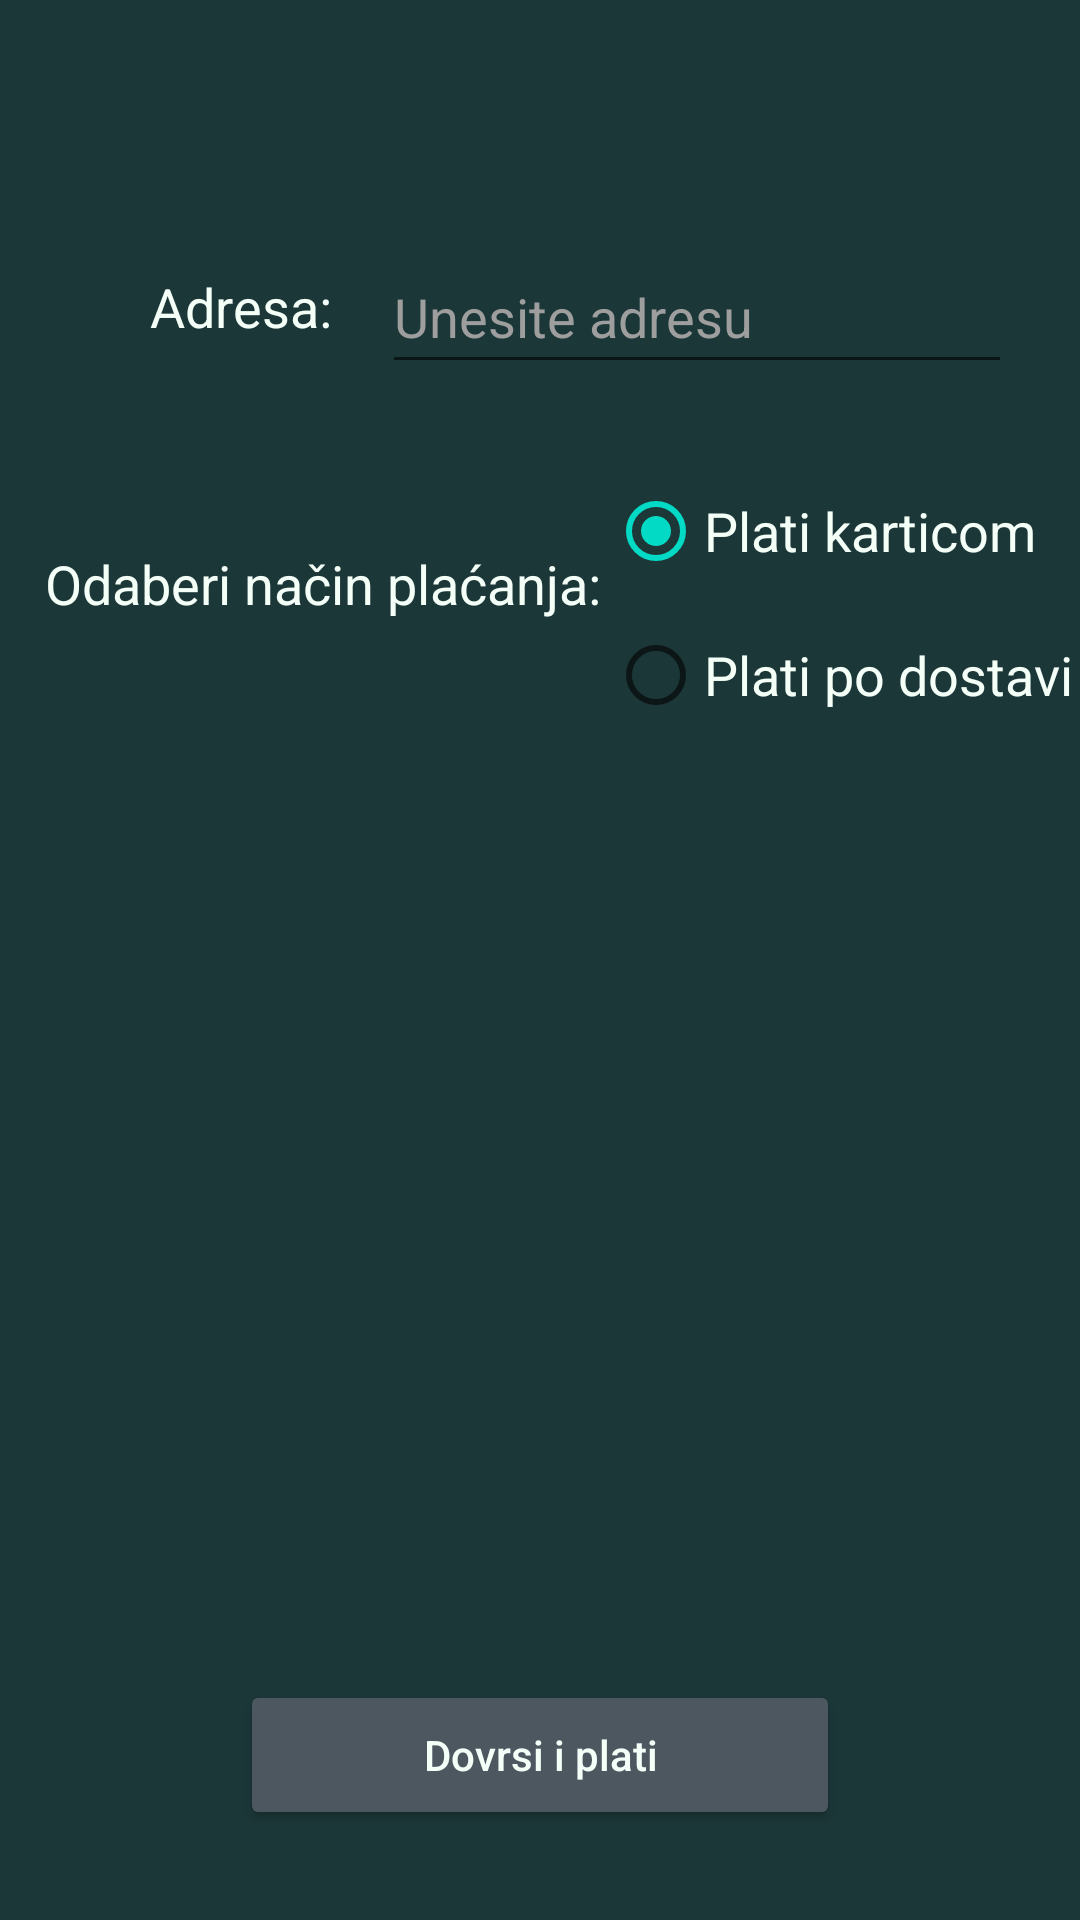

Reconstruct the res/layout file that produces this screen, plus the resources it refers to.
<!-- AndroidManifest.xml: application theme Theme.RestorauntApp -->
<!-- res/layout/fragment_finish_order.xml -->
<?xml version="1.0" encoding="utf-8"?>
<FrameLayout xmlns:android="http://schemas.android.com/apk/res/android"
    xmlns:app="http://schemas.android.com/apk/res-auto"
    xmlns:tools="http://schemas.android.com/tools"
    android:layout_width="match_parent"
    android:layout_height="match_parent"
    tools:context=".FinishOrderFragment">

    <androidx.constraintlayout.widget.ConstraintLayout
        android:layout_width="match_parent"
        android:layout_height="match_parent"
        android:background="@color/outer_space_crayola">

        <Button
            android:id="@+id/payButton"
            android:layout_width="200dp"
            android:layout_height="50dp"
            android:layout_marginBottom="30dp"
            android:backgroundTint="@color/black_coral"
            android:text="@string/pay_button"
            android:textAllCaps="false"
            android:textColor="@color/mint_cream"
            app:cornerRadius="20dp"
            app:layout_constraintBottom_toBottomOf="parent"
            app:layout_constraintEnd_toEndOf="parent"
            app:layout_constraintStart_toStartOf="parent" />

        <TextView
            android:id="@+id/textView"
            android:layout_width="wrap_content"
            android:layout_height="wrap_content"
            android:layout_marginStart="50dp"
            android:layout_marginTop="90dp"
            android:text="@string/address"
            android:textColor="@color/mint_cream"
            android:textSize="18sp"
            app:layout_constraintStart_toStartOf="parent"
            app:layout_constraintTop_toTopOf="parent" />

        <EditText
            android:id="@+id/adressEditText"
            android:layout_width="wrap_content"
            android:layout_height="wrap_content"
            android:layout_marginTop="80dp"
            android:ems="10"
            android:hint="@string/enter_address"
            android:importantForAutofill="no"
            android:inputType="textPersonName"
            android:minHeight="48dp"
            android:textColor="@color/mint_cream"
            android:textColorHint="@color/dark_gray"
            app:layout_constraintEnd_toEndOf="parent"
            app:layout_constraintHorizontal_bias="0.422"
            app:layout_constraintStart_toEndOf="@+id/textView"
            app:layout_constraintTop_toTopOf="parent"
            tools:ignore="SpeakableTextPresentCheck" />

        <TextView
            android:id="@+id/textView2"
            android:layout_width="wrap_content"
            android:layout_height="wrap_content"
            android:layout_marginStart="15dp"
            android:layout_marginTop="68dp"
            android:text="@string/way_of_paying"
            android:textColor="@color/mint_cream"
            android:textSize="18sp"
            app:layout_constraintStart_toStartOf="parent"
            app:layout_constraintTop_toBottomOf="@+id/textView" />

        <RadioGroup
            android:id="@+id/payRadioGroup"
            android:layout_width="wrap_content"
            android:layout_height="wrap_content"
            android:layout_marginTop="25dp"
            app:layout_constraintEnd_toEndOf="parent"
            app:layout_constraintStart_toEndOf="@+id/textView2"
            app:layout_constraintTop_toBottomOf="@+id/adressEditText">

            <RadioButton
                android:id="@+id/creditCardRadioButton"
                android:layout_width="match_parent"
                android:layout_height="wrap_content"
                android:checked="true"
                android:text="@string/creditcard_pay"
                android:textColor="@color/mint_cream"
                android:textSize="18sp" />

            <RadioButton
                android:id="@+id/radioButton3"
                android:layout_width="match_parent"
                android:layout_height="wrap_content"
                android:text="@string/pay_on_delivery"
                android:textColor="@color/mint_cream"
                android:textSize="18sp" />
        </RadioGroup>

    </androidx.constraintlayout.widget.ConstraintLayout>
</FrameLayout>
<!-- resources referenced by this layout -->
<resources>
  <color name="black_coral">#4C5760</color>
  <color name="dark_gray">#9E9E9E</color>
  <color name="mint_cream">#F4FFF8</color>
  <color name="outer_space_crayola">#1C3738</color>
  <string name="address">Adresa:</string>
  <string name="creditcard_pay">Plati karticom</string>
  <string name="enter_address">Unesite adresu</string>
  <string name="pay_button">Dovrsi i plati</string>
  <string name="pay_on_delivery">Plati po dostavi</string>
  <string name="way_of_paying">Odaberi način plaćanja:</string>
  <style name="Theme.RestorauntApp" parent="Theme.MaterialComponents.DayNight.NoActionBar">
          
          <item name="colorPrimary">@color/purple_500</item>
          <item name="colorPrimaryVariant">@color/purple_700</item>
          <item name="colorOnPrimary">@color/white</item>
          
          <item name="colorSecondary">@color/teal_200</item>
          <item name="colorSecondaryVariant">@color/teal_700</item>
          <item name="colorOnSecondary">@color/black</item>
          
          <item name="android:statusBarColor">?attr/colorPrimaryVariant</item>
          
      </style>
  <color name="purple_500">#FF6200EE</color>
  <color name="purple_700">#FF3700B3</color>
  <color name="white">#FFFFFFFF</color>
  <color name="teal_200">#FF03DAC5</color>
  <color name="teal_700">#FF018786</color>
  <color name="black">#FF000000</color>
</resources>
